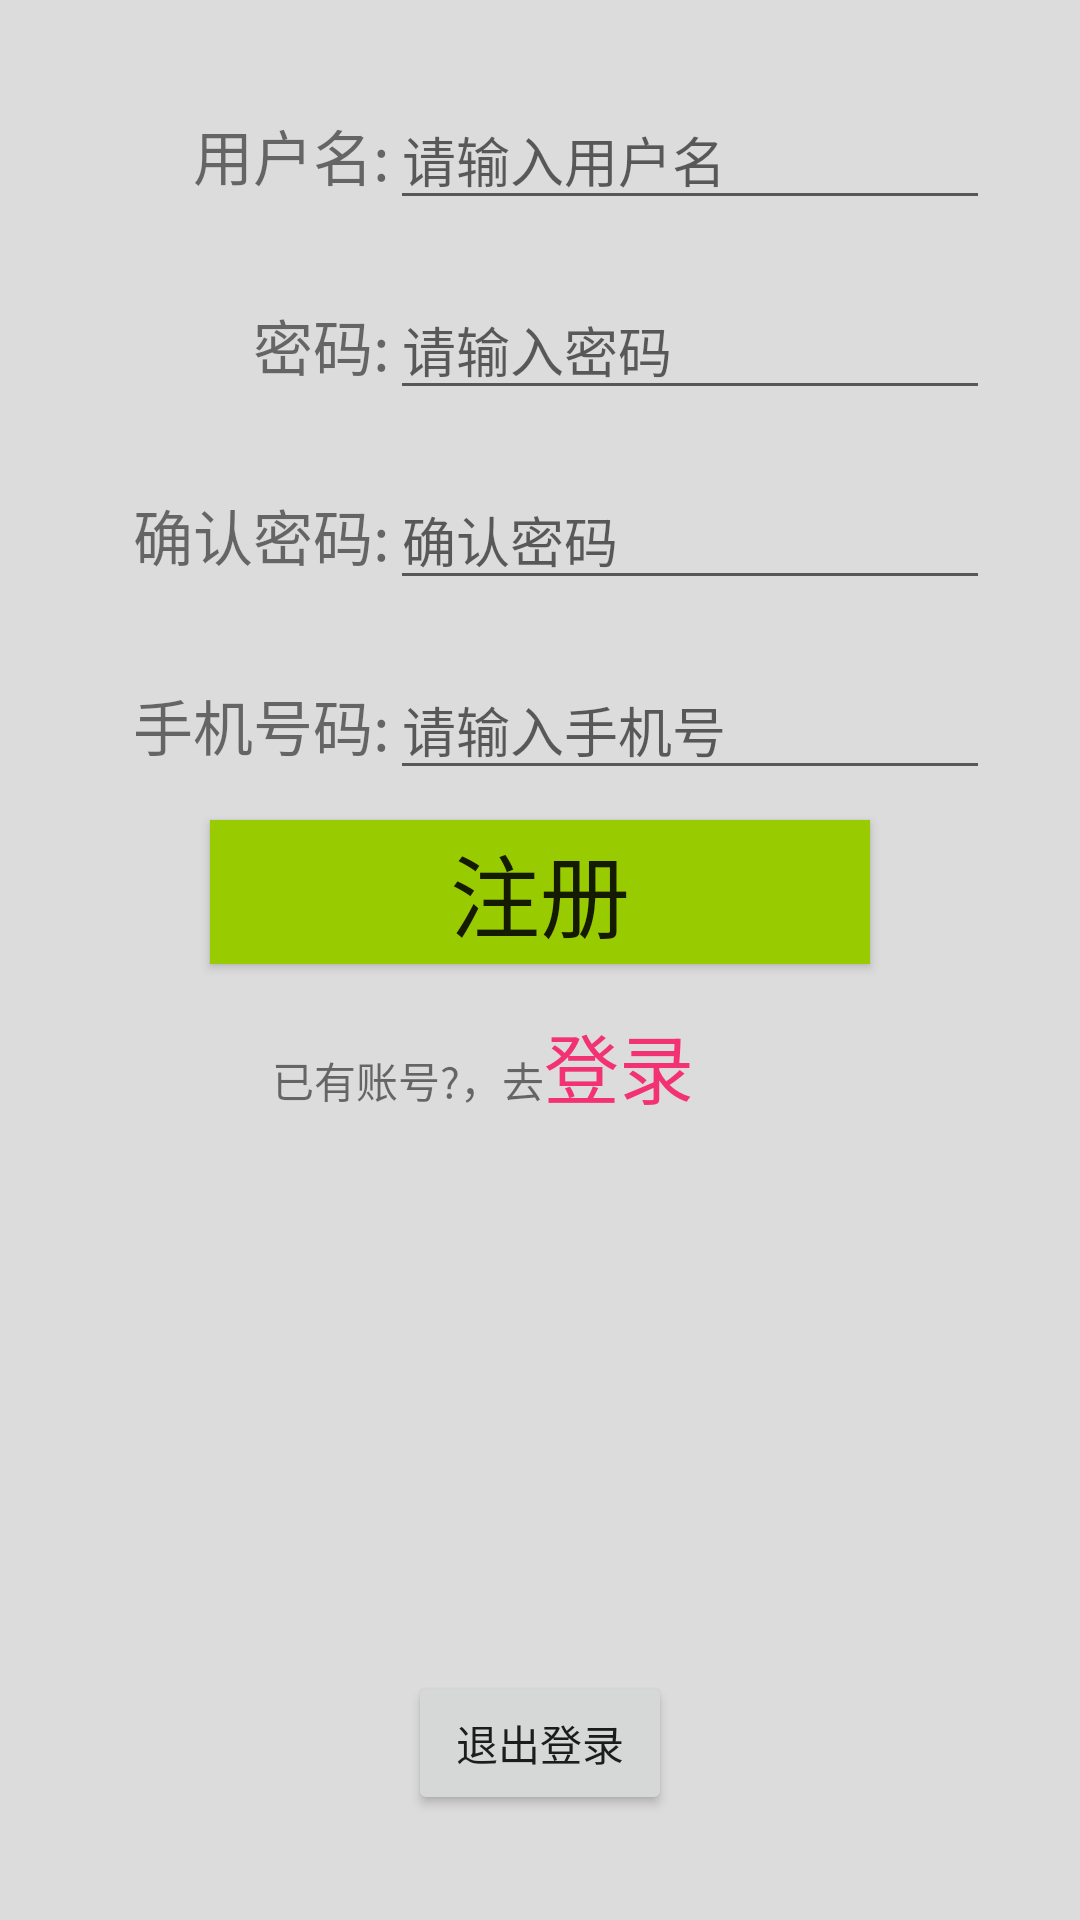

Produce the Android XML layout that renders to this screen, including the resource entries it uses.
<!-- AndroidManifest.xml: application theme AppTheme -->
<!-- res/layout/activity_register.xml -->
<?xml version="1.0" encoding="utf-8"?>
<LinearLayout xmlns:android="http://schemas.android.com/apk/res/android"
    xmlns:app="http://schemas.android.com/apk/res-auto"
    xmlns:tools="http://schemas.android.com/tools"
    android:layout_width="match_parent"
    android:layout_height="match_parent"
    android:background="?android:attr/colorControlHighlight"
    android:gravity="center_horizontal"
    android:orientation="vertical"
    android:padding="30dp"
    tools:context="com.learnhtml.RegisterActivity">

    <LinearLayout
        android:layout_width="match_parent"
        android:layout_height="0dp"
        android:layout_weight="1"
        android:orientation="vertical">

        <LinearLayout
            android:layout_width="match_parent"
            android:layout_height="wrap_content"
            android:orientation="horizontal">

            <TextView
                android:layout_width="0dp"
                android:layout_height="wrap_content"
                android:layout_gravity="center_vertical"
                android:layout_weight="0.5"
                android:gravity="end"
                android:text="@string/registerl_ayout_username"
                android:textSize="20dp" />

            <EditText
                android:id="@+id/register_username"
                android:layout_width="0dp"
                android:layout_height="wrap_content"
                android:layout_weight="1"
                android:ems="10"
                android:hint="@string/registerl_ayout_inputname"
                android:inputType="textPersonName"
                android:maxLength="16"
                android:maxLines="1" />
        </LinearLayout>

        <LinearLayout
            android:layout_width="match_parent"
            android:layout_height="wrap_content"
            android:layout_marginTop="20dp"
            android:orientation="horizontal">

            <TextView
                android:id="@+id/register_textview_pw1"
                android:layout_width="0dp"
                android:layout_height="wrap_content"
                android:layout_gravity="center_vertical"
                android:layout_weight="0.5"
                android:gravity="end"
                android:text="@string/registerl_ayout_pw"
                android:textSize="20dp" />

            <EditText
                android:id="@+id/register_password1"
                android:layout_width="0dp"
                android:layout_height="wrap_content"
                android:layout_weight="1"
                android:ems="10"
                android:hint="@string/registerl_ayout_inputpw"
                android:inputType="textPassword"
                android:maxLength="16"
                android:maxLines="1" />
        </LinearLayout>

        <LinearLayout
            android:id="@+id/register_layout_pw2"
            android:layout_width="match_parent"
            android:layout_height="wrap_content"
            android:layout_marginTop="20dp"
            android:orientation="horizontal">

            <TextView
                android:id="@+id/register_textview_pw2"
                android:layout_width="0dp"
                android:layout_height="wrap_content"
                android:layout_gravity="center_vertical"
                android:layout_weight="0.5"
                android:gravity="end"
                android:text="@string/registerl_ayout_surepw"
                android:textSize="20dp" />

            <EditText
                android:id="@+id/register_password2"
                android:layout_width="0dp"
                android:layout_height="wrap_content"
                android:layout_weight="1"
                android:ems="10"
                android:hint="@string/registerl_ayout_inputsurepw"
                android:inputType="textPassword"
                android:maxLength="16"
                android:maxLines="1" />
        </LinearLayout>

        <LinearLayout
            android:layout_width="match_parent"
            android:layout_height="wrap_content"
            android:layout_marginTop="20dp"
            android:orientation="horizontal">

            <TextView
                android:layout_width="0dp"
                android:layout_height="wrap_content"
                android:layout_gravity="center_vertical"
                android:layout_weight="0.5"
                android:gravity="end"
                android:text="@string/registerl_ayout_phone"
                android:textSize="20dp" />

            <EditText
                android:id="@+id/register_phone"
                android:layout_width="0dp"
                android:layout_height="wrap_content"
                android:layout_weight="1"
                android:ems="10"
                android:hint="@string/registerl_ayout_inputphone"
                android:maxLength="11"
                android:maxLines="1"
                android:phoneNumber="true" />
        </LinearLayout>


        <Button
            android:id="@+id/register_button"
            android:layout_width="match_parent"
            android:layout_height="wrap_content"
            android:layout_marginLeft="40dp"
            android:layout_marginRight="40dp"
            android:layout_marginTop="10dp"
            android:background="@android:color/holo_green_light"
            android:text="@string/registerl_ayout_btninsert"
            android:textSize="30dp" />

        <LinearLayout
            android:id="@+id/register_layout_login"
            android:layout_width="match_parent"
            android:layout_height="wrap_content"
            android:layout_marginTop="10dp"
            android:gravity="center_horizontal"
            android:orientation="horizontal">

            <TextView
                android:layout_width="wrap_content"
                android:layout_height="wrap_content"
                android:text="@string/registerl_ayout_tipslogin" />

            <Button
                android:id="@+id/register_login_goto"
                android:layout_width="wrap_content"
                android:layout_height="wrap_content"
                android:background="@android:color/transparent"
                android:gravity="center_vertical"
                android:text="@string/registerl_ayout_btnlogin"
                android:textColor="@color/colorAccent"
                android:textSize="25dp" />
        </LinearLayout>

        <LinearLayout
            android:layout_width="match_parent"
            android:layout_height="wrap_content"
            android:gravity="center_horizontal">

            <Button
                android:id="@+id/register_login_otheruser"
                android:layout_width="wrap_content"
                android:layout_height="wrap_content"
                android:background="@android:color/transparent"
                android:text="@string/registerl_ayout_otheruser"
                android:textColor="@android:color/holo_blue_dark"
                android:textSize="20dp"
                android:visibility="gone" />
        </LinearLayout>


    </LinearLayout>

    <LinearLayout
        android:layout_width="match_parent"
        android:layout_height="0dp"
        android:layout_weight="0.1"
        android:gravity="center_horizontal">

        <Button
            android:id="@+id/register_exist"
            android:layout_width="wrap_content"
            android:layout_height="wrap_content"
            android:text="@string/registerl_ayout_exitlogin" />

    </LinearLayout>


</LinearLayout>
<!-- resources referenced by this layout -->
<resources>
  <color name="colorAccent">#f33274</color>
  <string name="registerl_ayout_btninsert">注册</string>
  <string name="registerl_ayout_btnlogin">登录</string>
  <string name="registerl_ayout_exitlogin">退出登录</string>
  <string name="registerl_ayout_inputname">请输入用户名</string>
  <string name="registerl_ayout_inputphone">请输入手机号</string>
  <string name="registerl_ayout_inputpw">请输入密码</string>
  <string name="registerl_ayout_inputsurepw">确认密码</string>
  <string name="registerl_ayout_otheruser">切换账号</string>
  <string name="registerl_ayout_phone">手机号码:</string>
  <string name="registerl_ayout_pw">密码:</string>
  <string name="registerl_ayout_surepw">确认密码:</string>
  <string name="registerl_ayout_tipslogin">已有账号?，去</string>
  <string name="registerl_ayout_username">用户名:</string>
  <style name="AppTheme" parent="Theme.AppCompat.Light.DarkActionBar">
          
          <item name="colorPrimary">@color/color_weixin_actionbar</item>
          <item name="colorPrimaryDark">@color/color_weixin_actionbar</item>
          <item name="colorAccent">@color/colorAccent</item>
      </style>
  <color name="color_weixin_actionbar">#48484A</color>
</resources>
